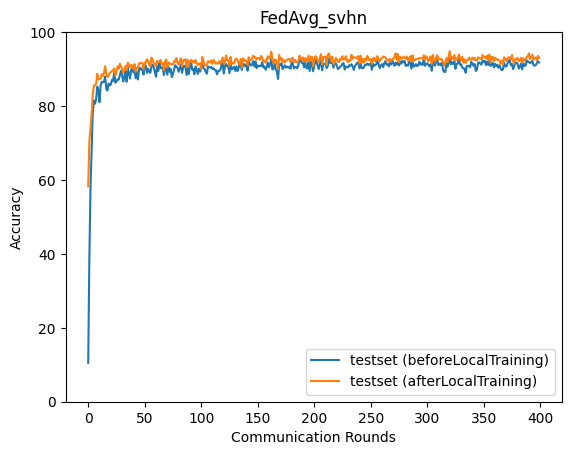

The table this chart was drawn from, first rows:
epoch, accuracy_test_before, accuracy_test_after
0, 10.48, 58.29
1, 38.38, 70.32
2, 57.3, 74.15
3, 67.45, 77.62
4, 77.92, 82.92
5, 81.54, 85.59
6, 80.65, 85.62
7, 81.78, 85.96
8, 85.25, 88.74
9, 84.3, 87.19
10, 81.04, 87.27
11, 85.56, 87.44
12, 86.58, 88.61
13, 86.42, 88.09
14, 86.62, 88.99
15, 87.96, 90.77
16, 84.73, 88.72
17, 84.19, 87.88
18, 86.07, 88.18
19, 85.55, 88.93
20, 85.85, 89.2
21, 87.07, 89.47
22, 86.84, 89.55
23, 88.96, 90.17
24, 86.31, 88.35
25, 86.68, 89.13
26, 87.22, 90.71
27, 87.13, 90.07
28, 88.35, 91.44
29, 89.55, 90.72
30, 88.33, 90.1
31, 86.64, 88.99
32, 87.89, 89.62
33, 89.38, 90.89
34, 86.56, 89.77
35, 90.46, 91.74
36, 88.76, 91.04
37, 87.43, 90.49
38, 89.77, 91.15
39, 90.24, 90.93
40, 89.09, 90.14
41, 89.52, 91.34
42, 87.53, 89.25
43, 89.25, 90.3
44, 87.2, 90.4
45, 89.92, 91.54
46, 90.35, 91.59
47, 89.77, 91.72
48, 90.12, 91.53
49, 88.53, 89.93
50, 91.09, 91.75
51, 90.9, 91.78
52, 88.99, 92.68
53, 90.14, 92.26
54, 89.24, 91.08
55, 89.01, 90.75
56, 90.81, 93.11
57, 91.22, 92.57
58, 90.43, 91.65
59, 89.26, 91.42
... 340 more rows
